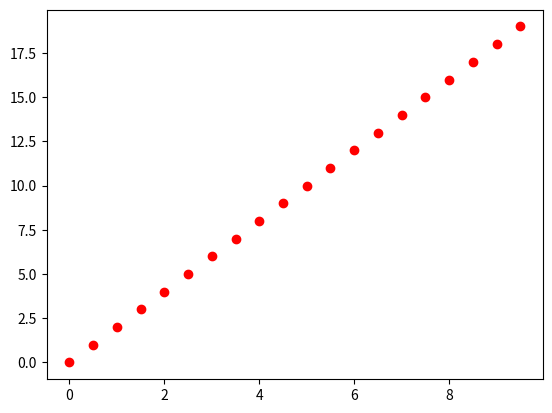

This chart was generated by the following Python code:
#!/usr/bin/env python3
# -*- coding: utf-8 -*-

import numpy as np


class ZoomPanHandler:
    """
    Matplotlib callback class to handle pan and zoom events.
    """

    def __init__(self, axes, scale_factor=2, mouse_button=2):
        """
        Default constructor for the ZoomPanHandler class.

        Parameters
        axes: matplotlib.backend_bases.Axes
            The axes to attach this handler to.
        scale_factor: number
            The scale factor to apply when zooming.
        mouse_button: number or string
            The mouse button used to activate the pan action. Default value is
            2, meaning the middle mouse button.
        """
        self._axes = axes
        self._scale_factor = scale_factor
        self._mouse_button = mouse_button

        self._press_coords = None

        # Mouse action callback IDs
        self._cb_mouse_wheel_id = None
        self._cb_mouse_button_id = None
        self._cb_mouse_release_id = None
        self._cb_mouse_motion_id = None

        self._connect_cb()

    def __del__(self):
        self._disconnect_cb()
        self._axes = None

    @property
    def axes(self):
        return self._axes

    @property
    def scale_factor(self):
        return self._scale_factor

    @property
    def mouse_button(self):
        return self._mouse_button

    def _cb_mouse_wheel(self, event):
        if event.inaxes:
            curr_xlim = self.axes.get_xlim()
            curr_ylim = self.axes.get_ylim()

            xdata = event.xdata
            ydata = event.ydata

            xmin = xdata - curr_xlim[0]
            ymin = ydata - curr_ylim[0]

            xmax = curr_xlim[1] - xdata
            ymax = curr_ylim[1] - ydata

            xlim = ylim = []

            if event.button == 'up':  # zoom-in
                xlim = [xdata - xmin / self.scale_factor,
                        xdata + xmax / self.scale_factor]
                ylim = [ydata - ymin / self.scale_factor,
                        ydata + ymax / self.scale_factor]
            elif event.button == 'down':  # zoom-out
                xlim = [xdata - xmin * self.scale_factor,
                        xdata + xmax * self.scale_factor]
                ylim = [ydata - ymin * self.scale_factor,
                        ydata + ymax * self.scale_factor]

            self.axes.set_xlim(xlim)
            self.axes.set_ylim(ylim)

            self.axes.figure.canvas.draw()

    def _cb_mouse_button(self, event):
        if not event.inaxes or event.button != self.mouse_button:
            return
        self._press_coords = (event.xdata, event.ydata)

    def _cb_mouse_release(self, event):
        self._press_coords = None
        self.axes.figure.canvas.draw()

    def _cb_mouse_motion(self, event):
        if not event.inaxes or not self._press_coords:
            return
        xlim = self.axes.get_xlim()
        ylim = self.axes.get_ylim()
        xlim -= (event.xdata - self._press_coords[0])
        ylim -= (event.ydata - self._press_coords[1])
        self.axes.set_xlim(xlim)
        self.axes.set_ylim(ylim)
        self.axes.figure.canvas.draw()

    def _connect_cb(self):
        fig = self.axes.figure
        self._cb_mouse_wheel_id = fig.canvas.mpl_connect(
            'scroll_event', self._cb_mouse_wheel)
        self._cb_mouse_button_id = fig.canvas.mpl_connect(
            'button_press_event', self._cb_mouse_button)
        self._cb_mouse_release_id = fig.canvas.mpl_connect(
            'button_release_event', self._cb_mouse_release)
        self._cb_mouse_motion_id = fig.canvas.mpl_connect(
            'motion_notify_event', self._cb_mouse_motion)

    def _disconnect_cb(self):
        fig = self.axes.figure
        if self._cb_mouse_wheel_id:
            fig.canvas.mpl_disconnect(self._cb_mouse_wheel_id)
            self._cb_mouse_wheel_id = None
        if self._cb_mouse_button_id:
            fig.canvas.mpl_disconnect(self._cb_mouse_button_id)
            self._cb_mouse_button_id = None
        if self._cb_mouse_release_id:
            fig.canvas.mpl_disconnect(self._cb_mouse_release_id)
            self._cb_mouse_release_id = None
        if self._cb_mouse_motion_id:
            fig.canvas.mpl_disconnect(self._cb_mouse_motion_id)
            self._cb_mouse_motion_id = None


def main():
    import matplotlib.pyplot as plt
    fig = plt.figure()
    axes = fig.add_subplot(111)
    axes.scatter(x=np.arange(0, 10, 0.5), y=np.arange(
        0, 20, 1), color='r', marker='o')
    hand = ZoomPanHandler(axes, scale_factor=1.5)
    plt.show()


if __name__ == '__main__':
    main()
